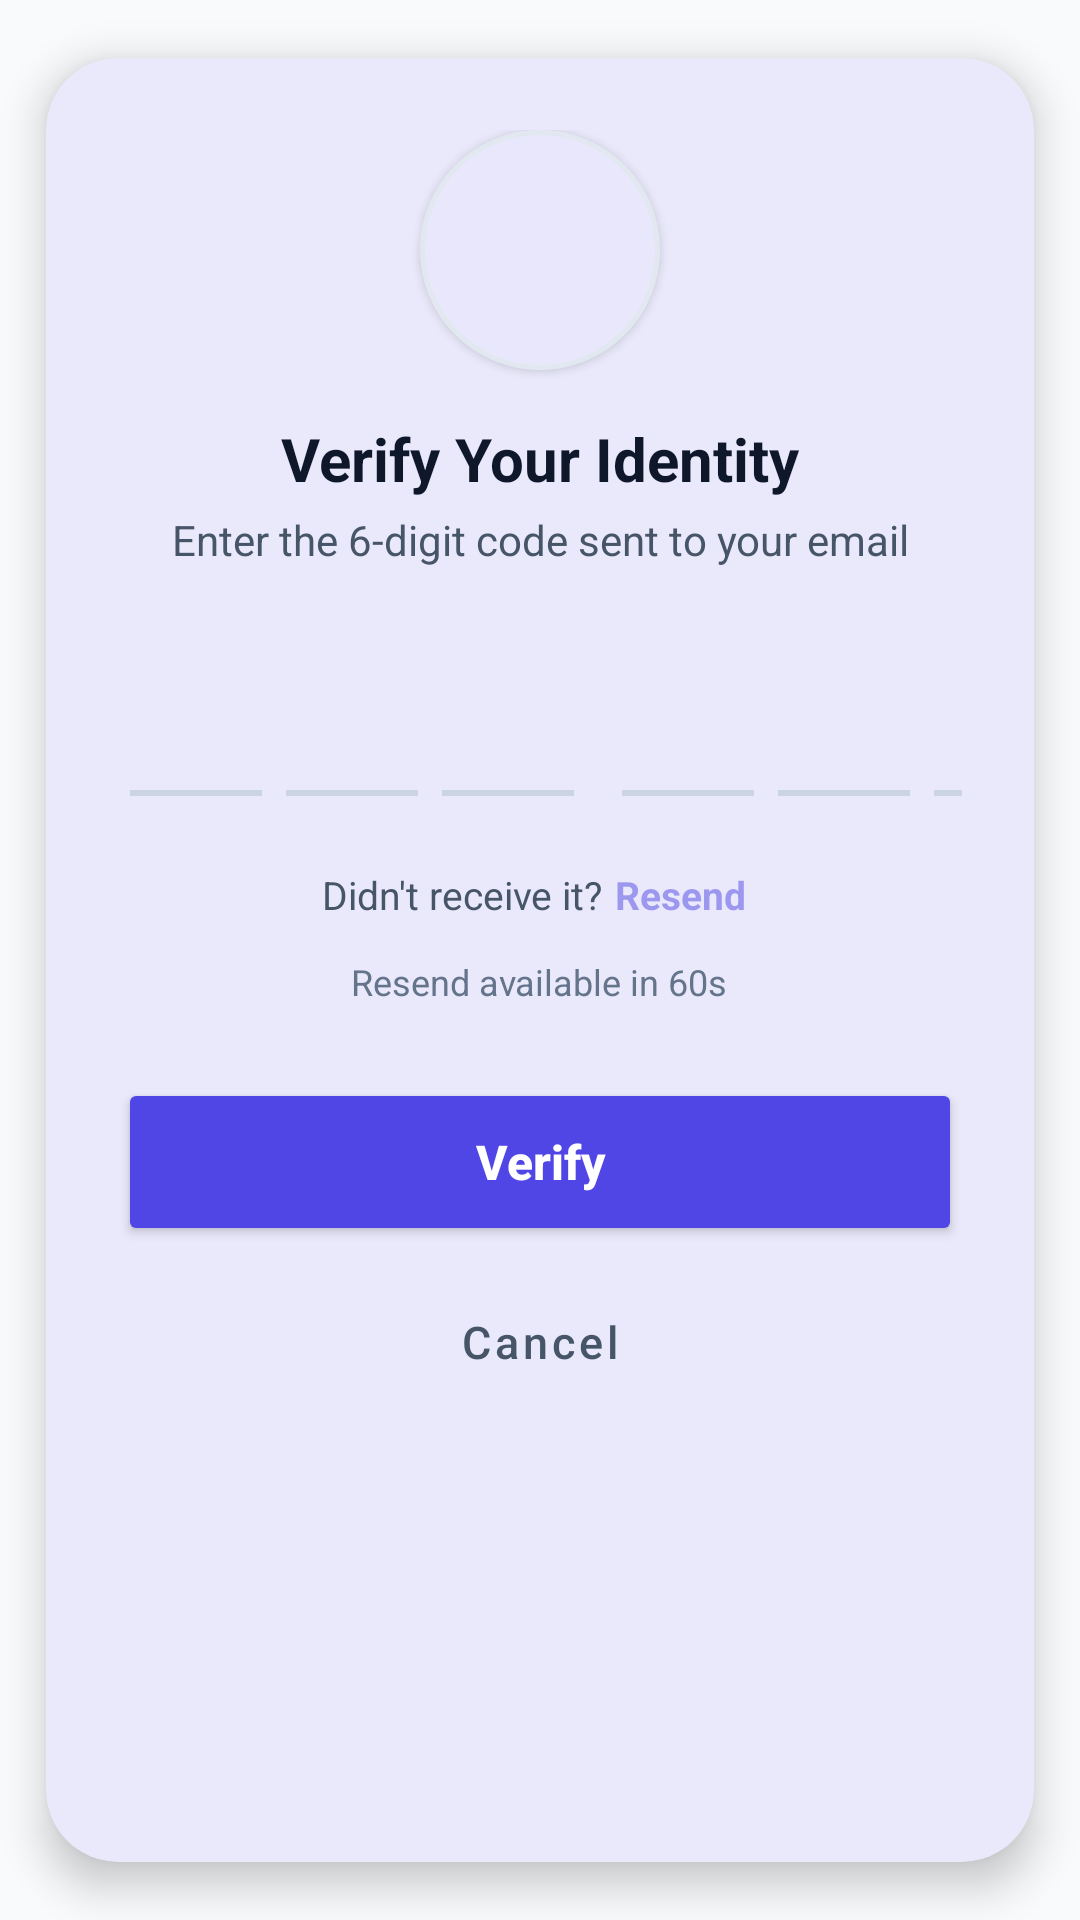

Reconstruct the res/layout file that produces this screen, plus the resources it refers to.
<!-- AndroidManifest.xml: application theme Theme.BrainHemorrhage -->
<!-- res/layout/dialog_otp_input.xml -->
<?xml version="1.0" encoding="utf-8"?>
<com.google.android.material.card.MaterialCardView
    xmlns:android="http://schemas.android.com/apk/res/android"
    xmlns:app="http://schemas.android.com/apk/res-auto"
    android:layout_width="match_parent"
    android:layout_height="wrap_content"
    app:cardCornerRadius="24dp"
    app:cardElevation="8dp"
    app:cardBackgroundColor="@color/white"
    app:cardUseCompatPadding="true">

    <LinearLayout
        android:layout_width="match_parent"
        android:layout_height="wrap_content"
        android:orientation="vertical"
        android:padding="24dp">

        
        <com.google.android.material.card.MaterialCardView
            android:layout_width="80dp"
            android:layout_height="80dp"
            android:layout_gravity="center_horizontal"
            app:cardCornerRadius="40dp"
            app:cardElevation="2dp"
            app:cardBackgroundColor="@color/white"
            android:layout_marginBottom="16dp"
            app:strokeWidth="1.5dp"
            app:strokeColor="@color/divider">
            <ImageView
                android:layout_width="match_parent"
                android:layout_height="match_parent"
                android:src="@drawable/logo"
                android:padding="8dp"
                android:scaleType="fitCenter"
                android:contentDescription="TumorScan Logo"/>
        </com.google.android.material.card.MaterialCardView>

        
        <TextView
            android:layout_width="wrap_content"
            android:layout_height="wrap_content"
            android:layout_gravity="center_horizontal"
            android:text="@string/lbl_verify_your_identity"
            android:textSize="20sp"
            android:textStyle="bold"
            android:textColor="@color/text_primary"
            android:layout_marginBottom="4dp"/>

        
        <TextView
            android:id="@+id/otpSubtitleText"
            android:layout_width="wrap_content"
            android:layout_height="wrap_content"
            android:layout_gravity="center_horizontal"
            android:text="@string/lbl_enter_the_6digit_code_sent"
            android:textSize="14sp"
            android:textColor="@color/text_secondary"
            android:gravity="center"
            android:layout_marginBottom="24dp"/>

        
        <LinearLayout
            android:id="@+id/otpBoxesContainer"
            android:layout_width="wrap_content"
            android:layout_height="wrap_content"
            android:layout_gravity="center_horizontal"
            android:orientation="horizontal"
            android:layout_marginBottom="20dp">

            <EditText
                android:id="@+id/otp1"
                android:layout_width="44dp"
                android:layout_height="52dp"
                android:layout_marginHorizontal="4dp"
                android:background="@drawable/otp_box_default"
                android:gravity="center"
                android:inputType="number"
                android:maxLength="1"
                android:textSize="22sp"
                android:textStyle="bold"
                android:textColor="@color/text_primary"
                android:cursorVisible="false"
                android:importantForAutofill="no"
                android:contentDescription="OTP digit 1"/>

            <EditText
                android:id="@+id/otp2"
                android:layout_width="44dp"
                android:layout_height="52dp"
                android:layout_marginHorizontal="4dp"
                android:background="@drawable/otp_box_default"
                android:gravity="center"
                android:inputType="number"
                android:maxLength="1"
                android:textSize="22sp"
                android:textStyle="bold"
                android:textColor="@color/text_primary"
                android:cursorVisible="false"
                android:importantForAutofill="no"
                android:contentDescription="OTP digit 2"/>

            <EditText
                android:id="@+id/otp3"
                android:layout_width="44dp"
                android:layout_height="52dp"
                android:layout_marginHorizontal="4dp"
                android:background="@drawable/otp_box_default"
                android:gravity="center"
                android:inputType="number"
                android:maxLength="1"
                android:textSize="22sp"
                android:textStyle="bold"
                android:textColor="@color/text_primary"
                android:cursorVisible="false"
                android:importantForAutofill="no"
                android:contentDescription="OTP digit 3"/>

            <View
                android:layout_width="8dp"
                android:layout_height="0dp"/>

            <EditText
                android:id="@+id/otp4"
                android:layout_width="44dp"
                android:layout_height="52dp"
                android:layout_marginHorizontal="4dp"
                android:background="@drawable/otp_box_default"
                android:gravity="center"
                android:inputType="number"
                android:maxLength="1"
                android:textSize="22sp"
                android:textStyle="bold"
                android:textColor="@color/text_primary"
                android:cursorVisible="false"
                android:importantForAutofill="no"
                android:contentDescription="OTP digit 4"/>

            <EditText
                android:id="@+id/otp5"
                android:layout_width="44dp"
                android:layout_height="52dp"
                android:layout_marginHorizontal="4dp"
                android:background="@drawable/otp_box_default"
                android:gravity="center"
                android:inputType="number"
                android:maxLength="1"
                android:textSize="22sp"
                android:textStyle="bold"
                android:textColor="@color/text_primary"
                android:cursorVisible="false"
                android:importantForAutofill="no"
                android:contentDescription="OTP digit 5"/>

            <EditText
                android:id="@+id/otp6"
                android:layout_width="44dp"
                android:layout_height="52dp"
                android:layout_marginHorizontal="4dp"
                android:background="@drawable/otp_box_default"
                android:gravity="center"
                android:inputType="number"
                android:maxLength="1"
                android:textSize="22sp"
                android:textStyle="bold"
                android:textColor="@color/text_primary"
                android:cursorVisible="false"
                android:importantForAutofill="no"
                android:contentDescription="OTP digit 6"/>

        </LinearLayout>

        
        <TextView
            android:id="@+id/otpErrorText"
            android:layout_width="wrap_content"
            android:layout_height="wrap_content"
            android:layout_gravity="center_horizontal"
            android:textColor="@color/error"
            android:textSize="13sp"
            android:visibility="gone"
            android:layout_marginBottom="12dp"/>

        
        <LinearLayout
            android:layout_width="wrap_content"
            android:layout_height="wrap_content"
            android:layout_gravity="center_horizontal"
            android:orientation="horizontal"
            android:gravity="center_vertical"
            android:layout_marginBottom="8dp">

            <TextView
                android:layout_width="wrap_content"
                android:layout_height="wrap_content"
                android:text="@string/lbl_didnt_receive_it"
                android:textSize="13sp"
                android:textColor="@color/text_secondary"/>

            <TextView
                android:id="@+id/resendOtpText"
                android:layout_width="wrap_content"
                android:layout_height="wrap_content"
                android:text="@string/lbl_resend"
                android:textSize="13sp"
                android:textColor="@color/primary"
                android:textStyle="bold"
                android:enabled="false"
                android:alpha="0.5"
                android:clickable="true"
                android:focusable="true"
                android:padding="4dp"/>
        </LinearLayout>

        
        <TextView
            android:id="@+id/otpTimerText"
            android:layout_width="wrap_content"
            android:layout_height="wrap_content"
            android:layout_gravity="center_horizontal"
            android:text="@string/lbl_resend_available_in_60s"
            android:textSize="12sp"
            android:textColor="@color/text_tertiary"
            android:layout_marginBottom="24dp"/>

        
        <Button
            android:id="@+id/btnVerifyOtp"
            android:layout_width="match_parent"
            android:layout_height="56dp"
            android:text="@string/lbl_verify"
            android:textAllCaps="false"
            android:textSize="16sp"
            android:textStyle="bold"
            app:cornerRadius="12dp"
            android:backgroundTint="@color/primary"
            android:textColor="@color/white"
            android:layout_marginBottom="8dp"/>

        <Button
            android:id="@+id/btnCancelOtp"
            android:layout_width="match_parent"
            android:layout_height="48dp"
            android:text="@string/lbl_cancel"
            android:textAllCaps="false"
            android:textSize="15sp"
            style="@style/Widget.MaterialComponents.Button.TextButton"
            android:textColor="@color/text_secondary"/>

    </LinearLayout>
</com.google.android.material.card.MaterialCardView>
<!-- resources referenced by this layout -->
<resources>
  <color name="divider">#E2E8F0</color>
  <color name="error">#EF4444</color>
  <color name="primary">#4F46E5</color>
  <color name="text_primary">#0F172A</color>
  <color name="text_secondary">#475569</color>
  <color name="text_tertiary">#64748B</color>
  <color name="white">#FFFFFF</color>
  <!-- drawable otp_box_default (drawable) -->
  <?xml version="1.0" encoding="utf-8"?>
  <layer-list xmlns:android="http://schemas.android.com/apk/res/android">
      <item android:top="-2dp" android:left="-2dp" android:right="-2dp">
          <shape android:shape="rectangle">
              <stroke android:width="2dp" android:color="@color/border"/>
              <solid android:color="@android:color/transparent"/>
          </shape>
      </item>
  </layer-list>
  <string name="lbl_cancel">Cancel</string>
  <string name="lbl_didnt_receive_it">Didn\'t receive it?</string>
  <string name="lbl_enter_the_6digit_code_sent">Enter the 6-digit code sent to your email</string>
  <string name="lbl_resend">Resend</string>
  <string name="lbl_resend_available_in_60s">Resend available in 60s</string>
  <string name="lbl_verify">Verify</string>
  <string name="lbl_verify_your_identity">Verify Your Identity</string>
  <color name="border">#CBD5E1</color>
  <color name="onPrimary">#FFFFFF</color>
  <color name="primaryContainer">#E0E7FF</color>
  <color name="onPrimaryContainer">#1E1B4B</color>
  <color name="secondary">#7C3AED</color>
  <color name="onSecondary">#FFFFFF</color>
  <color name="secondaryContainer">#F3E8FF</color>
  <color name="onSecondaryContainer">#4C1D95</color>
  <color name="tertiary">#4F46E5</color>
  <color name="onTertiary">#FFFFFF</color>
  <color name="tertiaryContainer">#E0E7FF</color>
  <color name="onTertiaryContainer">#1E1B4B</color>
  <color name="onError">#FFFFFF</color>
  <color name="errorContainer">#FEE2E2</color>
  <color name="onErrorContainer">#7F1D1D</color>
  <color name="background">#F8FAFC</color>
  <color name="onBackground">#0F172A</color>
  <color name="surface">#FFFFFF</color>
  <color name="onSurface">#0F172A</color>
  <color name="surfaceVariant">#F1F5F9</color>
  <color name="onSurfaceVariant">#475569</color>
  <color name="outline">#94A3B8</color>
  <style name="AppCard" parent="Widget.Material3.CardView.Elevated">
          <item name="cardCornerRadius">@dimen/card_radius</item>
          <item name="cardElevation">@dimen/card_elevation</item>
          <item name="cardBackgroundColor">@color/surface</item>
          <item name="android:stateListAnimator">@anim/card_click_animator</item>
      </style>
  <dimen name="card_radius">24dp</dimen>
  <dimen name="card_elevation">2dp</dimen>
</resources>
